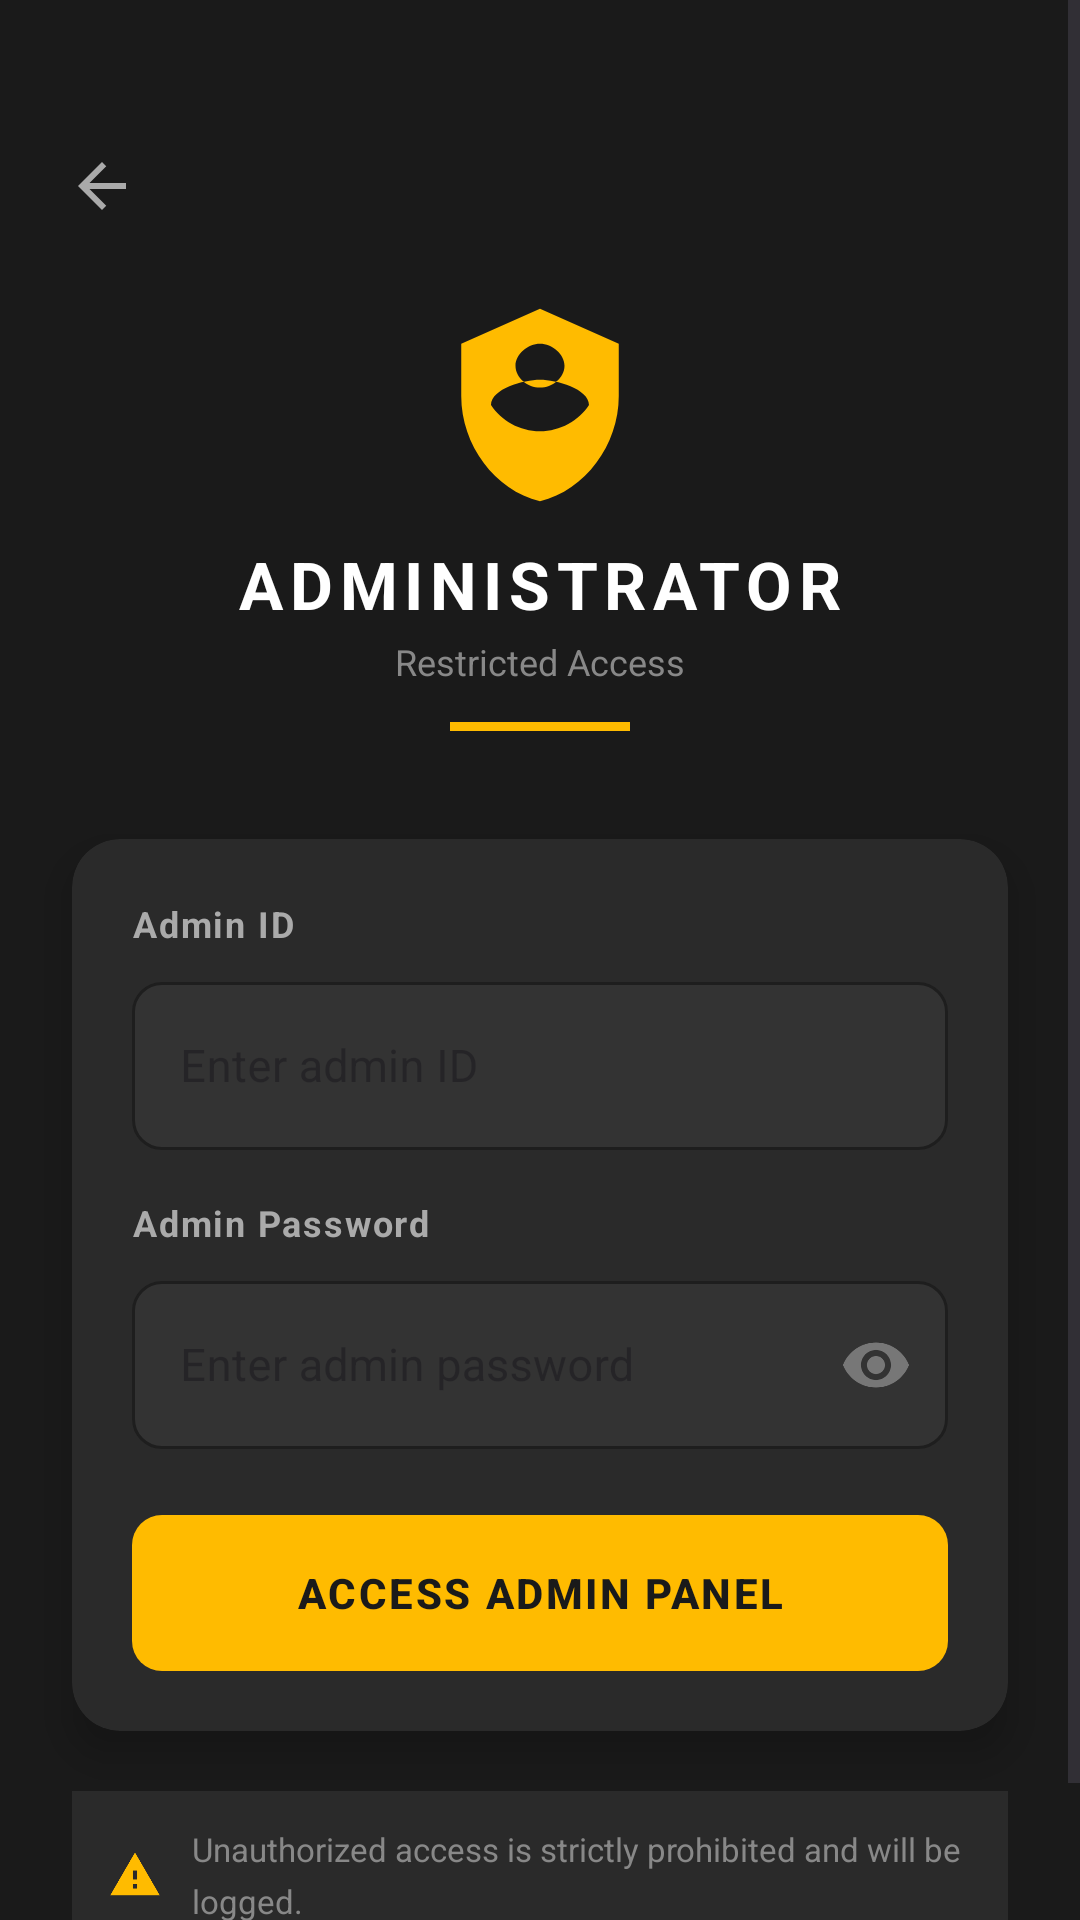

Reconstruct the res/layout file that produces this screen, plus the resources it refers to.
<!-- AndroidManifest.xml: application theme Theme.Fragment -->
<!-- res/layout/activity_admin_login.xml -->
<?xml version="1.0" encoding="utf-8"?>
<ScrollView xmlns:android="http://schemas.android.com/apk/res/android"
    xmlns:app="http://schemas.android.com/apk/res-auto"
    android:layout_width="match_parent"
    android:layout_height="match_parent"
    android:background="#1A1A1A"
    android:fillViewport="true">

    <androidx.constraintlayout.widget.ConstraintLayout
        android:layout_width="match_parent"
        android:layout_height="wrap_content"
        android:minHeight="600dp">

        
        <ImageButton
            android:id="@+id/btnAdminBack"
            android:layout_width="44dp"
            android:layout_height="44dp"
            android:layout_marginStart="12dp"
            android:layout_marginTop="40dp"
            android:src="@drawable/ic_back_arrow"
            android:background="?attr/selectableItemBackgroundBorderless"
            android:contentDescription="Back"
            android:padding="8dp"
            android:tint="#AAAAAA"
            app:layout_constraintTop_toTopOf="parent"
            app:layout_constraintStart_toStartOf="parent"/>

        
        <LinearLayout
            android:id="@+id/adminLogoSection"
            android:layout_width="0dp"
            android:layout_height="wrap_content"
            android:orientation="vertical"
            android:gravity="center"
            android:paddingTop="16dp"
            android:paddingBottom="16dp"
            app:layout_constraintTop_toBottomOf="@id/btnAdminBack"
            app:layout_constraintStart_toStartOf="parent"
            app:layout_constraintEnd_toEndOf="parent">

            
            <ImageView
                android:layout_width="70dp"
                android:layout_height="70dp"
                android:src="@drawable/ic_admin_shield"
                android:tint="#FFBB00"
                android:contentDescription="Admin Shield"/>

            <TextView
                android:layout_width="wrap_content"
                android:layout_height="wrap_content"
                android:text="ADMINISTRATOR"
                android:textSize="22sp"
                android:textStyle="bold"
                android:letterSpacing="0.1"
                android:textColor="#FFFFFF"
                android:layout_marginTop="10dp"/>

            <TextView
                android:layout_width="wrap_content"
                android:layout_height="wrap_content"
                android:text="Restricted Access"
                android:textSize="12sp"
                android:textColor="#888888"
                android:layout_marginTop="3dp"/>

            
            <View
                android:layout_width="60dp"
                android:layout_height="3dp"
                android:background="#FFBB00"
                android:layout_marginTop="12dp"/>
        </LinearLayout>

        
        <androidx.cardview.widget.CardView
            android:id="@+id/adminCard"
            android:layout_width="0dp"
            android:layout_height="wrap_content"
            android:layout_marginStart="24dp"
            android:layout_marginEnd="24dp"
            android:layout_marginTop="20dp"
            app:cardCornerRadius="16dp"
            app:cardElevation="8dp"
            app:cardBackgroundColor="#2A2A2A"
            app:layout_constraintTop_toBottomOf="@id/adminLogoSection"
            app:layout_constraintStart_toStartOf="parent"
            app:layout_constraintEnd_toEndOf="parent">

            <LinearLayout
                android:layout_width="match_parent"
                android:layout_height="wrap_content"
                android:orientation="vertical"
                android:padding="20dp">

                
                <TextView
                    android:layout_width="wrap_content"
                    android:layout_height="wrap_content"
                    android:text="Admin ID"
                    android:textSize="12sp"
                    android:textColor="#AAAAAA"
                    android:textStyle="bold"
                    android:letterSpacing="0.05"
                    android:layout_marginBottom="6dp"/>

                <com.google.android.material.textfield.TextInputLayout
                    android:id="@+id/tilAdminId"
                    style="@style/Widget.MaterialComponents.TextInputLayout.OutlinedBox"
                    android:layout_width="match_parent"
                    android:layout_height="wrap_content"
                    app:boxStrokeColor="#555555"
                    app:hintTextColor="#777777"
                    app:boxBackgroundColor="#333333"
                    app:boxCornerRadiusTopStart="10dp"
                    app:boxCornerRadiusTopEnd="10dp"
                    app:boxCornerRadiusBottomStart="10dp"
                    app:boxCornerRadiusBottomEnd="10dp">

                    <com.google.android.material.textfield.TextInputEditText
                        android:id="@+id/etAdminId"
                        android:layout_width="match_parent"
                        android:layout_height="56dp"
                        android:hint="Enter admin ID"
                        android:inputType="number"
                        android:textSize="15sp"
                        android:textColor="#FFFFFF"
                        android:textColorHint="#666666"
                        android:imeOptions="actionNext"/>
                </com.google.android.material.textfield.TextInputLayout>

                
                <TextView
                    android:layout_width="wrap_content"
                    android:layout_height="wrap_content"
                    android:text="Admin Password"
                    android:textSize="12sp"
                    android:textColor="#AAAAAA"
                    android:textStyle="bold"
                    android:letterSpacing="0.05"
                    android:layout_marginTop="16dp"
                    android:layout_marginBottom="6dp"/>

                <com.google.android.material.textfield.TextInputLayout
                    android:id="@+id/tilAdminPassword"
                    style="@style/Widget.MaterialComponents.TextInputLayout.OutlinedBox"
                    android:layout_width="match_parent"
                    android:layout_height="wrap_content"
                    app:boxStrokeColor="#555555"
                    app:hintTextColor="#777777"
                    app:boxBackgroundColor="#333333"
                    app:endIconMode="password_toggle"
                    app:endIconTint="#777777"
                    app:boxCornerRadiusTopStart="10dp"
                    app:boxCornerRadiusTopEnd="10dp"
                    app:boxCornerRadiusBottomStart="10dp"
                    app:boxCornerRadiusBottomEnd="10dp">

                    <com.google.android.material.textfield.TextInputEditText
                        android:id="@+id/etAdminPassword"
                        android:layout_width="match_parent"
                        android:layout_height="56dp"
                        android:hint="Enter admin password"
                        android:inputType="textPassword"
                        android:textSize="15sp"
                        android:textColor="#FFFFFF"
                        android:textColorHint="#666666"
                        android:imeOptions="actionDone"/>
                </com.google.android.material.textfield.TextInputLayout>

                
                <TextView
                    android:id="@+id/tvAdminError"
                    android:layout_width="wrap_content"
                    android:layout_height="wrap_content"
                    android:text=""
                    android:textSize="12sp"
                    android:textColor="#FF6B6B"
                    android:layout_marginTop="6dp"
                    android:visibility="gone"/>

                
                <Button
                    android:id="@+id/btnAdminConfirmLogin"
                    android:layout_width="match_parent"
                    android:layout_height="52dp"
                    android:layout_marginTop="22dp"
                    android:text="ACCESS ADMIN PANEL"
                    android:textSize="14sp"
                    android:textStyle="bold"
                    android:letterSpacing="0.06"
                    android:textColor="#1A1A1A"
                    android:background="@drawable/btn_yellow"
                    android:stateListAnimator="@null"
                    android:elevation="0dp"/>

                <ProgressBar
                    android:id="@+id/adminProgress"
                    android:layout_width="32dp"
                    android:layout_height="32dp"
                    android:layout_gravity="center"
                    android:layout_marginTop="8dp"
                    android:indeterminateTint="#FFBB00"
                    android:visibility="gone"/>

            </LinearLayout>
        </androidx.cardview.widget.CardView>

        
        <LinearLayout
            android:layout_width="0dp"
            android:layout_height="wrap_content"
            android:orientation="horizontal"
            android:gravity="center_vertical"
            android:layout_marginStart="24dp"
            android:layout_marginEnd="24dp"
            android:layout_marginTop="20dp"
            android:layout_marginBottom="36dp"
            android:background="#2A2A2A"
            android:padding="12dp"
            app:layout_constraintTop_toBottomOf="@id/adminCard"
            app:layout_constraintStart_toStartOf="parent"
            app:layout_constraintEnd_toEndOf="parent"
            app:layout_constraintBottom_toBottomOf="parent">

            <ImageView
                android:layout_width="18dp"
                android:layout_height="18dp"
                android:src="@drawable/ic_warning"
                android:tint="#FFBB00"
                android:layout_marginEnd="10dp"
                android:contentDescription="Warning"/>

            <TextView
                android:layout_width="0dp"
                android:layout_height="wrap_content"
                android:layout_weight="1"
                android:text="Unauthorized access is strictly prohibited and will be logged."
                android:textSize="11sp"
                android:textColor="#888888"
                android:lineSpacingMultiplier="1.3"/>
        </LinearLayout>

    </androidx.constraintlayout.widget.ConstraintLayout>
</ScrollView>
<!-- resources referenced by this layout -->
<resources>
  <!-- drawable btn_yellow (drawable) -->
  <?xml version="1.0" encoding="utf-8"?>
  <selector xmlns:android="http://schemas.android.com/apk/res/android">
      <item android:state_pressed="true">
          <shape android:shape="rectangle">
              <solid android:color="#D4940A"/>
              <corners android:radius="10dp"/>
          </shape>
      </item>
      <item>
          <shape android:shape="rectangle">
              <solid android:color="#FFBB00"/>
              <corners android:radius="10dp"/>
          </shape>
      </item>
  </selector>
  <!-- drawable ic_admin_shield (drawable) -->
  <?xml version="1.0" encoding="utf-8"?>
  <vector xmlns:android="http://schemas.android.com/apk/res/android"
      android:width="24dp" android:height="24dp"
      android:viewportWidth="24" android:viewportHeight="24">
    <path android:fillColor="#FFBB00"
      android:pathData="M12,1L3,5v6c0,5.55 3.84,10.74 9,12 5.16,-1.26 9,-6.45 9,-12V5l-9,-4zm0,4c1.4,0 2.8,1.22 2.8,2.5 0,1.38 -1.4,2.5 -2.8,2.5s-2.8,-1.12 -2.8,-2.5C9.2,6.22 10.6,5 12,5zm0,10c-2.33,0 -4.41,-1.19 -5.6,-3 0.03,-1.85 3.73,-2.88 5.6,-2.88 1.86,0 5.57,1.03 5.6,2.88C16.41,13.81 14.33,15 12,15z"/>
  </vector>
  <!-- drawable ic_back_arrow (drawable) -->
  <?xml version="1.0" encoding="utf-8"?>
  <vector xmlns:android="http://schemas.android.com/apk/res/android"
      android:width="24dp" android:height="24dp"
      android:viewportWidth="24" android:viewportHeight="24">
    <path android:fillColor="#333333"
      android:pathData="M20,11H7.83l5.59,-5.59L12,4l-8,8 8,8 1.41,-1.41L7.83,13H20v-2z"/>
  </vector>
  <!-- drawable ic_warning (drawable) -->
  <?xml version="1.0" encoding="utf-8"?>
  <vector xmlns:android="http://schemas.android.com/apk/res/android"
      android:width="24dp" android:height="24dp"
      android:viewportWidth="24" android:viewportHeight="24">
    <path android:fillColor="#FFBB00"
      android:pathData="M1,21h22L12,2 1,21zM13,18h-2v-2h2v2zM13,14h-2v-4h2v4z"/>
  </vector>
  <style name="Theme.Fragment" parent="Base.Theme.Fragment" />
  <style name="Base.Theme.Fragment" parent="Theme.Material3.DayNight.NoActionBar">
          <item name="colorPrimary">@color/white</item>
          <item name="colorPrimaryVariant">@color/white</item>
          <item name="android:statusBarColor">@color/white</item>
      </style>
  <color name="white">#FFFFFFFF</color>
</resources>
